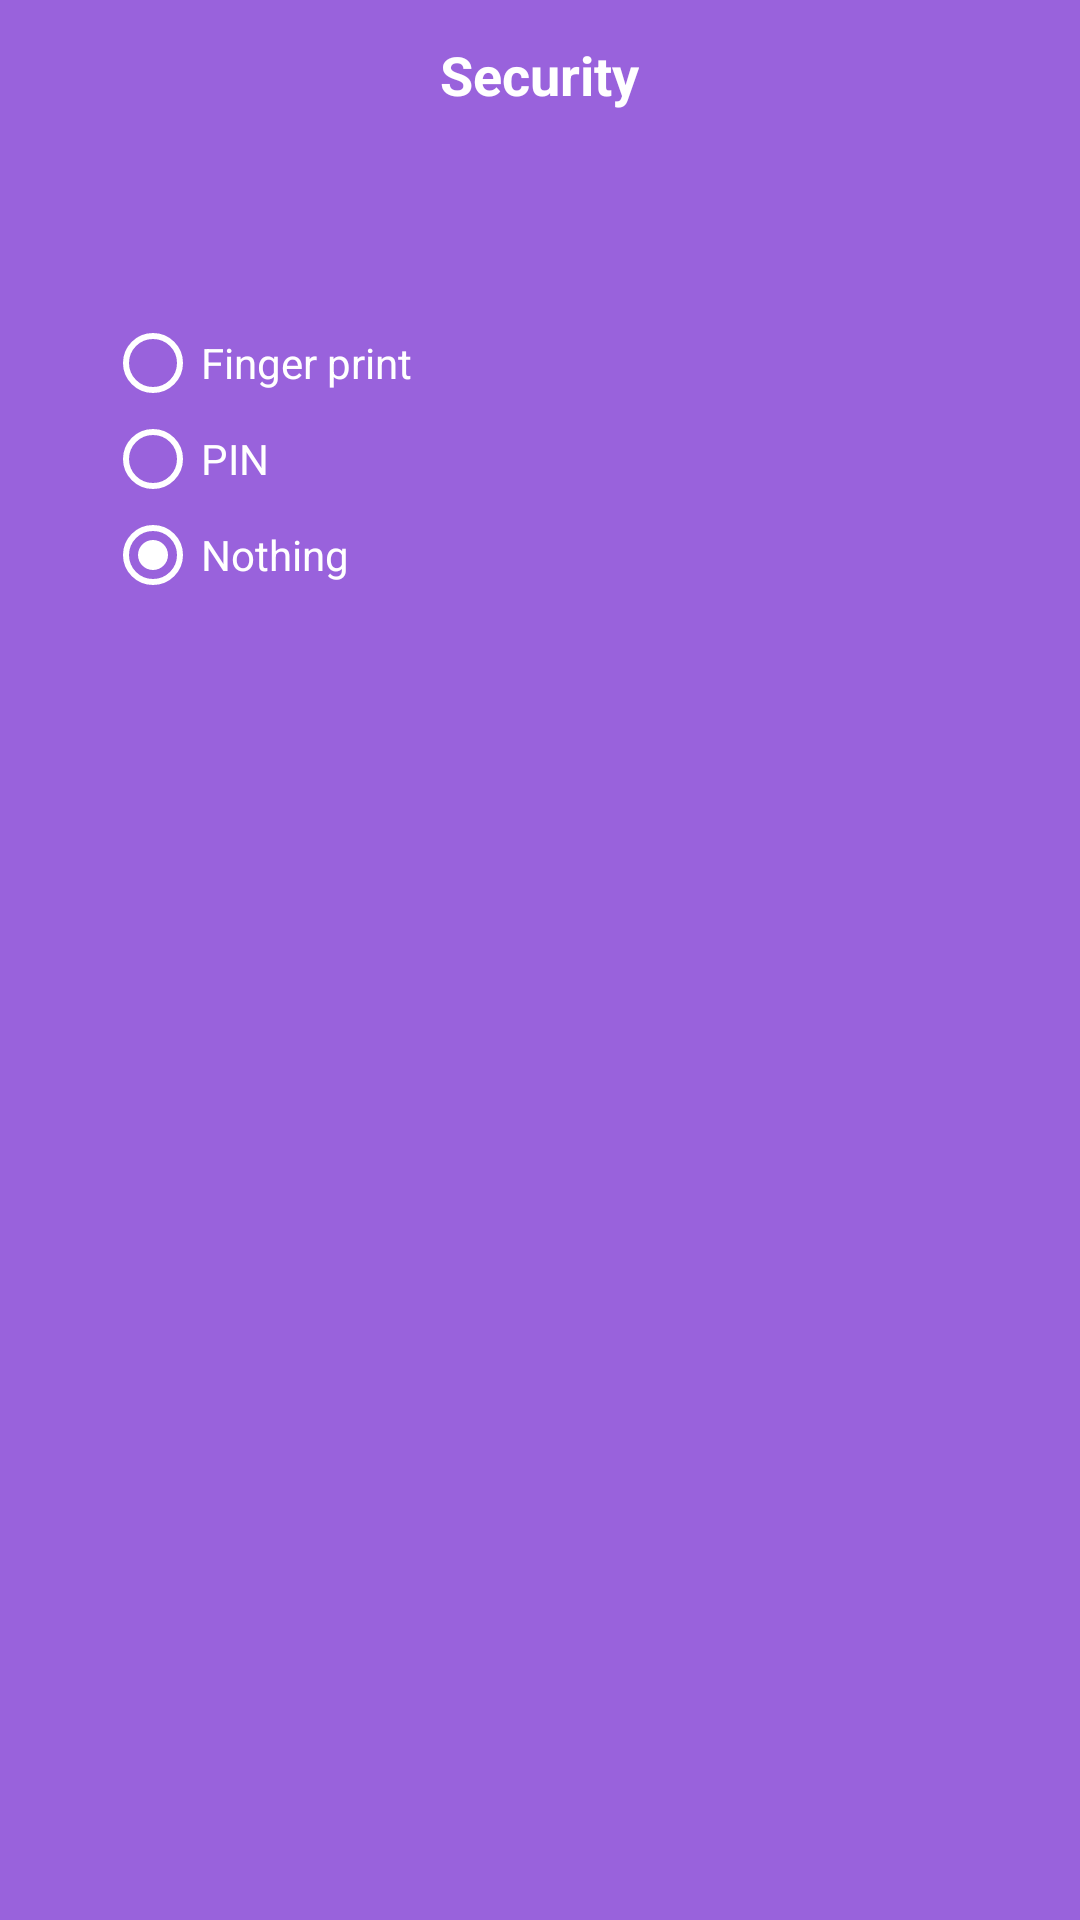

The Android layout XML behind this screen, and the referenced resources:
<!-- AndroidManifest.xml: application theme Theme.Passave -->
<!-- res/layout/activity_security.xml -->
<?xml version="1.0" encoding="utf-8"?>
<LinearLayout xmlns:android="http://schemas.android.com/apk/res/android"
    xmlns:tools="http://schemas.android.com/tools"
    android:orientation="vertical"
    android:layout_width="match_parent"
    android:layout_height="match_parent"
    android:background="@color/primary"
    tools:context=".SettingsSecurityActivity">

    <RelativeLayout
        android:layout_width="match_parent"
        android:layout_height="wrap_content">

        <ImageView
            android:layout_width="50dp"
            android:layout_height="50dp"
            android:padding="14dp"
            android:src="@drawable/back_btn"
            android:onClick="goToSettingsActivity"/>

        <TextView
            android:layout_width="wrap_content"
            android:layout_height="wrap_content"
            android:text="@string/security_screen_label"
            android:layout_centerInParent="true"
            android:textColor="@color/white"
            android:textStyle="bold"
            android:textSize="18sp"/>
    </RelativeLayout>

    
    <LinearLayout
        android:layout_width="match_parent"
        android:layout_height="wrap_content"
        android:layout_marginStart="20dp"
        android:layout_marginEnd="20dp"
        android:layout_marginTop="40dp"
        android:orientation="vertical"
        android:padding="15dp"
        android:background="@drawable/round_back_white_10_20">

        
        <RadioGroup
            android:id="@+id/radios_security_choice"
            android:layout_width="match_parent"
            android:layout_height="wrap_content"
            android:orientation="vertical">

            
            <RadioButton
                android:id="@+id/fingerprint_radio"
                android:layout_width="wrap_content"
                android:layout_height="wrap_content"
                android:textColor="@color/white"
                android:buttonTint="@color/white"
                android:text="@string/fingerprint_label" />

            
            <RadioButton
                android:id="@+id/pin_radio"
                android:layout_width="wrap_content"
                android:layout_height="wrap_content"
                android:textColor="@color/white"
                android:buttonTint="@color/white"
                android:text="@string/pin_label" />

            
            <RadioButton
                android:id="@+id/nothing_radio"
                android:layout_width="wrap_content"
                android:layout_height="wrap_content"
                android:textColor="@color/white"
                android:buttonTint="@color/white"
                android:checked="true"
                android:text="@string/nothing_label" />

        </RadioGroup>

    </LinearLayout>

</LinearLayout>
<!-- resources referenced by this layout -->
<resources>
  <color name="primary">#1B023B</color>
  <color name="white">#FFFFFFFF</color>
  <string name="fingerprint_label">Отпечаток пальца</string>
  <string name="nothing_label">Ничего</string>
  <string name="pin_label">PIN</string>
  <string name="security_screen_label">Безопасность</string>
  <style name="Theme.Passave" parent="Theme.MaterialComponents.DayNight.NoActionBar.Bridge">
          
          <item name="colorPrimary">@color/primary</item>
          <item name="colorPrimaryVariant">@color/primary</item>
  
  
          <item name="colorOnPrimary">@color/white</item>
          
          <item name="colorSecondary">@color/teal_200</item>
          <item name="colorSecondaryVariant">@color/teal_700</item>
          <item name="colorOnSecondary">@color/black</item>
          
  
          <item name="android:statusBarColor">@color/settings_night_mode</item>
          
      </style>
  <color name="teal_200">#FF03DAC5</color>
  <color name="teal_700">#FF018786</color>
  <color name="black">#FF000000</color>
  <color name="settings_night_mode">#6124B1</color>
</resources>
